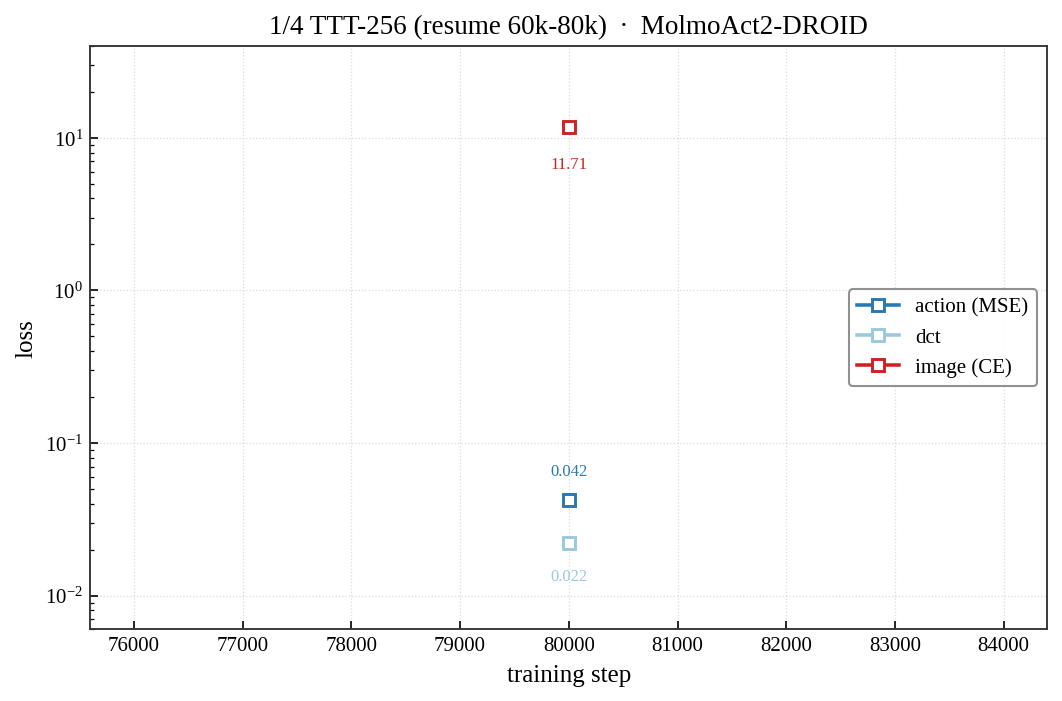

The table this chart was drawn from, first rows:
step, loss_total, loss_action, loss_dct, loss_img
80000, 11.75, 0.04222, 0.02203, 11.71
